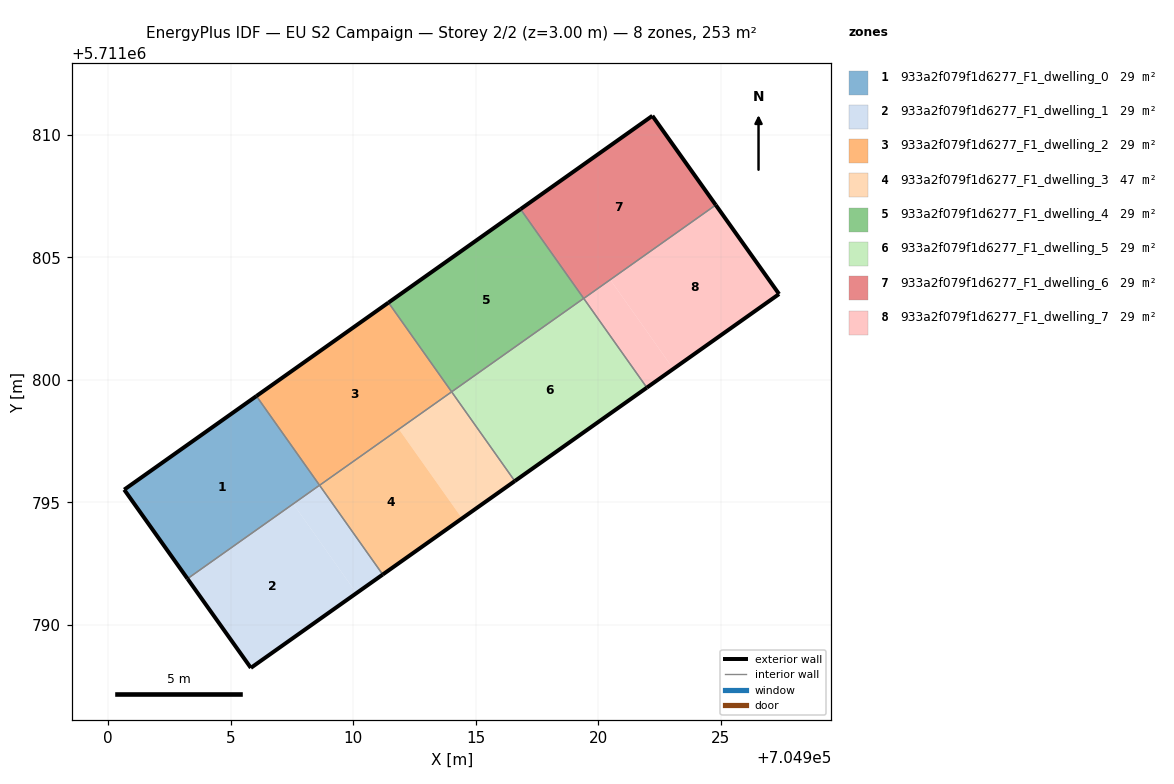
=== STOREY PLAN SPEC (per zone: floor XY polygon, exterior-wall plan segments, windows/doors) ===
zone 1: 933a2f079f1d6277_F1_dwelling_0  (29.5 m²)
  floor: (704908.63, 5711795.70) (704906.05, 5711799.34) (704900.66, 5711795.52) (704903.24, 5711791.89)
  floor: (704908.63, 5711795.70) (704906.06, 5711799.34) (704906.05, 5711799.34)
  exterior wall: (704903.24, 5711791.89) – (704900.66, 5711795.52)  [4.5 m]
  exterior wall: (704900.66, 5711795.52) – (704906.06, 5711799.34)  [6.6 m]
  interior walls: 2
zone 2: 933a2f079f1d6277_F1_dwelling_1  (29.5 m²)
  floor: (704910.14, 5711791.30) (704907.56, 5711794.94) (704903.24, 5711791.88) (704905.83, 5711788.25)
  floor: (704908.63, 5711795.70) (704908.63, 5711795.70) (704903.24, 5711791.88)
  floor: (704910.14, 5711791.30) (704905.83, 5711788.25) (704911.21, 5711792.06) (704908.63, 5711795.70) (704903.24, 5711791.88) (704907.56, 5711794.94)
  exterior wall: (704905.83, 5711788.25) – (704903.24, 5711791.89)  [4.5 m]
  exterior wall: (704911.21, 5711792.06) – (704905.83, 5711788.25)  [6.6 m]
  interior walls: 2
zone 3: 933a2f079f1d6277_F1_dwelling_2  (29.4 m²)
  floor: (704914.02, 5711799.51) (704911.44, 5711803.15) (704906.06, 5711799.34) (704908.63, 5711795.70)
  floor: (704914.02, 5711799.51) (704911.45, 5711803.16) (704912.66, 5711801.43)
  exterior wall: (704906.06, 5711799.34) – (704911.44, 5711803.16)  [6.6 m]
  interior walls: 3
zone 4: 933a2f079f1d6277_F1_dwelling_3  (47.2 m²)
  floor: (704914.45, 5711794.35) (704911.87, 5711797.99) (704908.63, 5711795.70) (704911.21, 5711792.06)
  floor: (704916.60, 5711795.87) (704914.02, 5711799.51) (704911.87, 5711797.99) (704914.45, 5711794.35)
  floor: (704914.45, 5711794.35) (704911.87, 5711797.99) (704908.63, 5711795.70) (704911.21, 5711792.06)
  exterior wall: (704916.60, 5711795.87) – (704911.21, 5711792.06)  [6.6 m]
  interior walls: 3
zone 5: 933a2f079f1d6277_F1_dwelling_4  (29.4 m²)
  floor: (704919.41, 5711803.33) (704916.83, 5711806.97) (704911.45, 5711803.16) (704914.02, 5711799.51)
  floor: (704919.41, 5711803.33) (704918.12, 5711805.15) (704916.83, 5711806.97)
  exterior wall: (704911.44, 5711803.16) – (704916.83, 5711806.97)  [6.6 m]
  interior walls: 3
zone 6: 933a2f079f1d6277_F1_dwelling_5  (29.5 m²)
  floor: (704921.99, 5711799.69) (704919.41, 5711803.33) (704914.02, 5711799.51) (704916.60, 5711795.87)
  exterior wall: (704921.99, 5711799.69) – (704916.60, 5711795.87)  [6.6 m]
  interior walls: 4
zone 7: 933a2f079f1d6277_F1_dwelling_6  (29.5 m²)
  floor: (704924.80, 5711807.14) (704922.22, 5711810.78) (704916.83, 5711806.97) (704919.41, 5711803.33)
  floor: (704924.80, 5711807.14) (704919.41, 5711803.33) (704919.42, 5711803.33)
  exterior wall: (704922.22, 5711810.78) – (704924.80, 5711807.14)  [4.5 m]
  exterior wall: (704916.83, 5711806.97) – (704922.22, 5711810.78)  [6.6 m]
  interior walls: 3
zone 8: 933a2f079f1d6277_F1_dwelling_7  (29.5 m²)
  floor: (704923.07, 5711800.45) (704920.50, 5711804.09) (704919.42, 5711803.33) (704921.99, 5711799.69)
  floor: (704927.39, 5711803.51) (704924.80, 5711807.14) (704920.50, 5711804.09) (704923.07, 5711800.45)
  exterior wall: (704924.80, 5711807.14) – (704927.39, 5711803.51)  [4.5 m]
  exterior wall: (704927.39, 5711803.51) – (704921.99, 5711799.69)  [6.6 m]
  interior walls: 2

=== DERIVED (storey summary) ===
Building: EU S2 Campaign
Storey: 2 of 2  (floor level z = 3.00 m)
Storey gross floor area: 253.4 m²
Zones on this storey: 8
  - 933a2f079f1d6277_F1_dwelling_0: floor 29.5 m²; exterior wall 11.1 m (33.2 m²); WWR 0.0%
  - 933a2f079f1d6277_F1_dwelling_1: floor 29.5 m²; exterior wall 11.1 m (33.2 m²); WWR 0.0%
  - 933a2f079f1d6277_F1_dwelling_2: floor 29.4 m²; exterior wall 6.6 m (19.8 m²); WWR 0.0%
  - 933a2f079f1d6277_F1_dwelling_3: floor 47.2 m²; exterior wall 6.6 m (19.8 m²); WWR 0.0%
  - 933a2f079f1d6277_F1_dwelling_4: floor 29.4 m²; exterior wall 6.6 m (19.8 m²); WWR 0.0%
  - 933a2f079f1d6277_F1_dwelling_5: floor 29.5 m²; exterior wall 6.6 m (19.8 m²); WWR 0.0%
  - 933a2f079f1d6277_F1_dwelling_6: floor 29.5 m²; exterior wall 11.1 m (33.2 m²); WWR 0.0%
  - 933a2f079f1d6277_F1_dwelling_7: floor 29.5 m²; exterior wall 11.1 m (33.2 m²); WWR 0.0%
Zone adjacency (shared interzone walls):
  - 933a2f079f1d6277_F1_dwelling_0 ↔ 933a2f079f1d6277_F1_dwelling_1
  - 933a2f079f1d6277_F1_dwelling_0 ↔ 933a2f079f1d6277_F1_dwelling_2
  - 933a2f079f1d6277_F1_dwelling_1 ↔ 933a2f079f1d6277_F1_dwelling_3
  - 933a2f079f1d6277_F1_dwelling_2 ↔ 933a2f079f1d6277_F1_dwelling_3
  - 933a2f079f1d6277_F1_dwelling_2 ↔ 933a2f079f1d6277_F1_dwelling_4
  - 933a2f079f1d6277_F1_dwelling_3 ↔ 933a2f079f1d6277_F1_dwelling_5
  - 933a2f079f1d6277_F1_dwelling_4 ↔ 933a2f079f1d6277_F1_dwelling_5
  - 933a2f079f1d6277_F1_dwelling_4 ↔ 933a2f079f1d6277_F1_dwelling_6
  - 933a2f079f1d6277_F1_dwelling_5 ↔ 933a2f079f1d6277_F1_dwelling_6
  - 933a2f079f1d6277_F1_dwelling_5 ↔ 933a2f079f1d6277_F1_dwelling_7
  - 933a2f079f1d6277_F1_dwelling_6 ↔ 933a2f079f1d6277_F1_dwelling_7